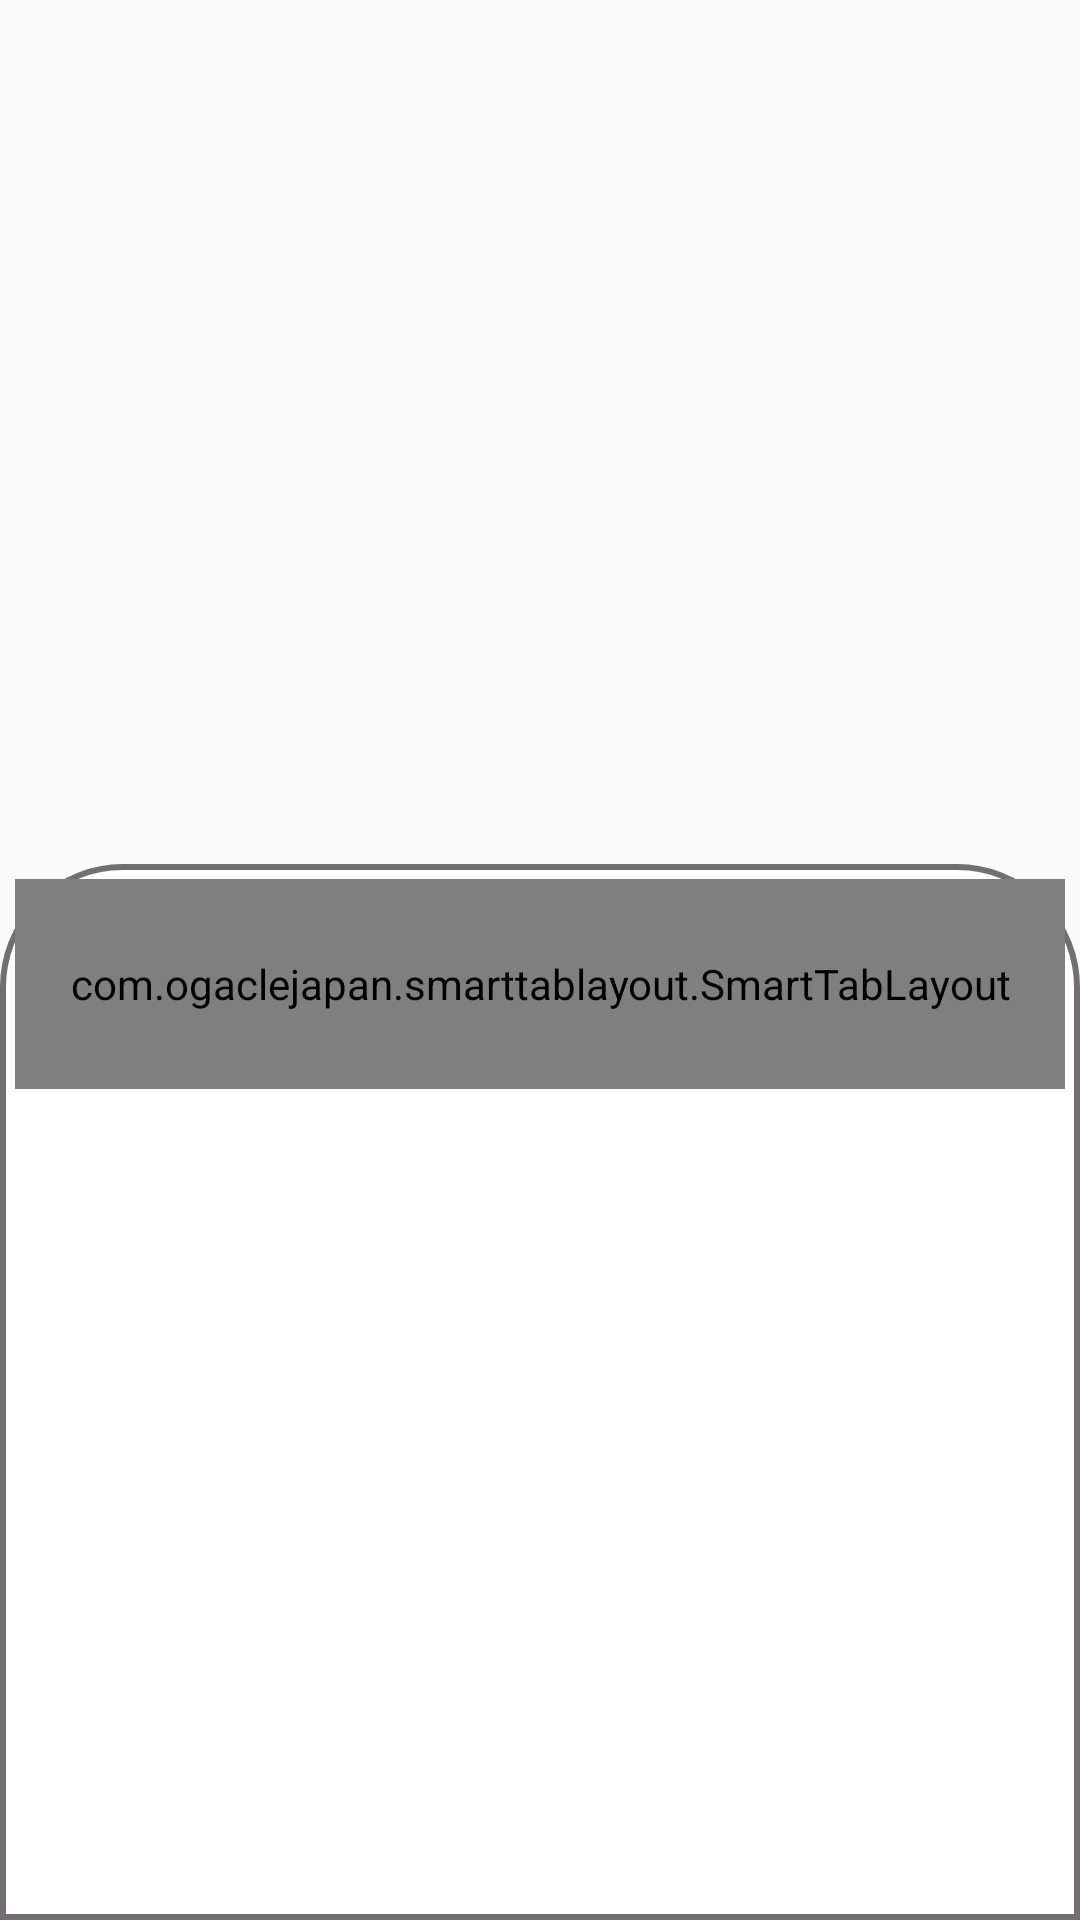

Layout XML and referenced resources for this Android screen:
<!-- AndroidManifest.xml: application theme Theme.AppCompat.Light.NoActionBar.FullScreen -->
<!-- res/layout/activity_main.xml -->
<?xml version="1.0" encoding="utf-8"?>
<LinearLayout xmlns:android="http://schemas.android.com/apk/res/android"
    xmlns:app="http://schemas.android.com/apk/res-auto"
    xmlns:tools="http://schemas.android.com/tools"
    android:layout_width="match_parent"
    android:layout_height="match_parent"
    android:background="@drawable/splash_back"
    android:orientation="vertical"
    android:weightSum="20"
    tools:context=".MainActivity">

    <LinearLayout
        android:layout_width="match_parent"
        android:layout_height="0dp"
        android:layout_weight="9"></LinearLayout>


    <LinearLayout
        android:id="@+id/layout"
        android:layout_width="match_parent"
        android:layout_height="0dp"
        android:layout_weight="11"
        android:background="@drawable/layout_shape"
        android:orientation="vertical">


        <com.ogaclejapan.smarttablayout.SmartTabLayout
            android:id="@+id/tab_layout"
            android:layout_width="match_parent"
            android:layout_height="70dp"
            android:clipToPadding="false"
            app:stl_customTabTextLayoutId="@layout/custom_tab_big"
            app:stl_customTabTextViewId="@id/custom_text_big"
            app:stl_defaultTabTextColor="@color/Black_Cat"
            app:stl_defaultTabTextHorizontalPadding="18dp"
            app:stl_distributeEvenly="true"
            app:stl_dividerColor="@color/Transparent"
            app:stl_dividerThickness="0dp"
            app:stl_indicatorCornerRadius="40dp"
            app:stl_indicatorGravity="center"
            app:stl_indicatorInterpolation="smart"
            app:stl_indicatorThickness="70dp"
            app:stl_underlineColor="@color/Transparent"
            app:stl_underlineThickness="0dp" />


        <androidx.viewpager.widget.ViewPager
            android:id="@+id/view_pager"
            android:layout_width="match_parent"
            android:layout_height="match_parent">


        </androidx.viewpager.widget.ViewPager>


    </LinearLayout>


</LinearLayout>
<!-- res/layout/custom_tab_big.xml (included above) -->
<?xml version="1.0" encoding="utf-8"?>
<TextView xmlns:android="http://schemas.android.com/apk/res/android"
    android:id="@+id/custom_text_big"
    android:layout_width="wrap_content"
    android:layout_height="match_parent"
    android:fontFamily="@font/athiti_light"
    android:gravity="center"
    android:textColor="@drawable/custom_tab2"
    android:textSize="18dp">

</TextView>
<!-- resources referenced by this layout -->
<resources>
  <color name="Black_Cat">#413839</color>
  <color name="Transparent">#00000000</color>
  <!-- drawable layout_shape (drawable) -->
  <?xml version="1.0" encoding="utf-8"?>
  <shape xmlns:android="http://schemas.android.com/apk/res/android"
      android:shape="rectangle">
  
      <solid android:color="@color/White"></solid>
  
      <stroke
          android:width="2dp"
          android:color="@color/Gray"></stroke>
  
      <padding
          android:bottom="5dp"
          android:left="5dp"
          android:right="5dp"
          android:top="5dp"></padding>
  
      <corners
          android:topLeftRadius="40dp"
          android:topRightRadius="40dp"></corners>
  
  </shape>
  <style name="Theme.AppCompat.Light.NoActionBar.FullScreen" parent="@style/Theme.AppCompat.Light.NoActionBar">
          <item name="android:windowNoTitle">true</item>
          <item name="android:windowActionBar">false</item>
          <item name="android:windowFullscreen">true</item>
          <item name="android:windowContentOverlay">@null</item>
      </style>
  <color name="White">#FFFFFF</color>
  <color name="Gray">#736F6E</color>
</resources>
